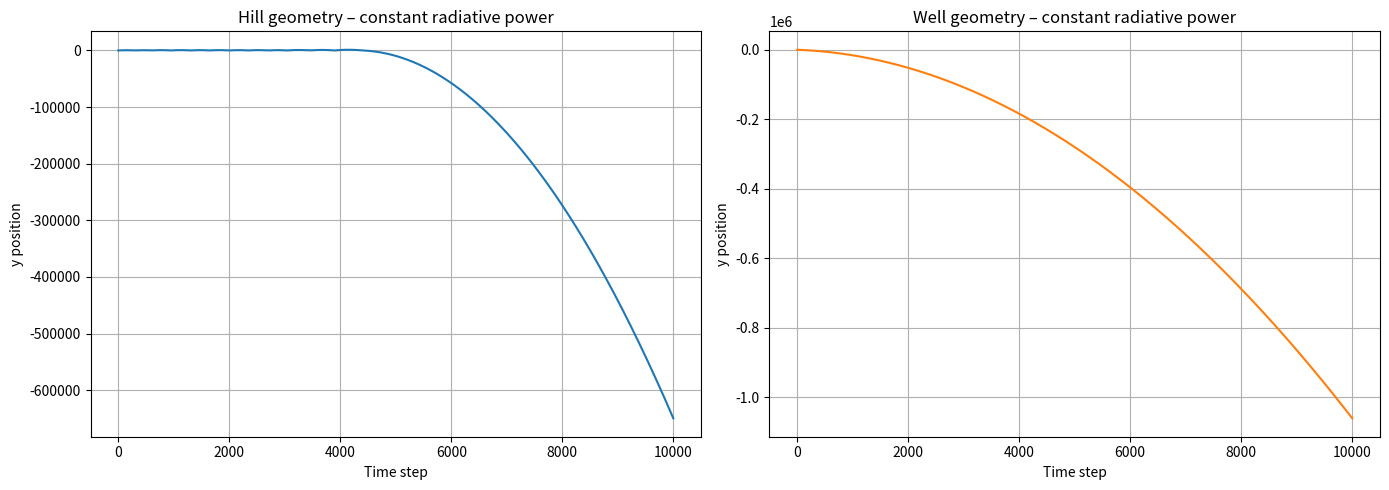

Recreate this plot in Python.
import numpy as np
import matplotlib.pyplot as plt

# -----------------------------------------
# PARAMETERS
# -----------------------------------------
steps = 10000

gravity_strength = 0.01
emission_strength = 0.03
base_photon_speed = 0.2

alpha = 1.0   # curvature influence on photon speed
K = 0.2       # total radiative power (tune this)
eps = 1e-6    # avoid division by zero

# single entity: (x, y)
initial_position = np.array([0.0, 1.0], dtype=float)

# -----------------------------------------
# GEOMETRY
# -----------------------------------------
def hill_potential(x, y):
    return np.sqrt(x*x + y*y)

def well_potential(x, y):
    return -np.sqrt(x*x + y*y)

def local_slope(potential_fn, x, y):
    eps_s = 1e-3
    dVdx = (potential_fn(x+eps_s, y) - potential_fn(x-eps_s, y)) / (2*eps_s)
    dVdy = (potential_fn(x, y+eps_s) - potential_fn(x, y-eps_s)) / (2*eps_s)
    return np.hypot(dVdx, dVdy)

# -----------------------------------------
# SIMULATION
# -----------------------------------------
def simulate(potential_fn, curvature_sign):
    position = initial_position.copy()
    velocity = np.zeros_like(position)

    pos_history = [position.copy()]
    rad_kick_history = [np.zeros_like(position)]

    # photon format: [x, y, dir_y, coupling_strength]
    photons = []

    for _ in range(steps):

        # 1. Gravity (downward)
        velocity[1] += curvature_sign * (-gravity_strength)

        # 2. Emission
        x, y = position
        photons.append([x, y, +1.0, 1.0])  # placeholder coupling
        velocity[1] -= emission_strength

        # 3. Photon propagation with curvature-dependent speed
        new_photons = []
        for p_x, p_y, p_dir_y, _ in photons:

            slope = local_slope(potential_fn, p_x, p_y)

            # curvature-dependent photon speed
            actual_photon_speed = base_photon_speed / (1 + alpha * slope)

            # PHYSICS-LIKE COUPLING: constant radiative power
            coupling_strength = K / (actual_photon_speed + eps)
            coupling_strength = np.clip(coupling_strength, 0.0, 1.0)

            # hill: photons go outward (+y)
            # well: photons bend inward (-y)
            effective_dir_y = p_dir_y if curvature_sign > 0 else -1.0

            p_y += effective_dir_y * actual_photon_speed

            if -20 < p_y < 20:
                new_photons.append([p_x, p_y, p_dir_y, coupling_strength])

        photons = new_photons

        # 4. Radiative coupling
        step_rad_kick = np.zeros_like(position)
        for p_x, p_y, p_dir_y, coupling_strength in photons:
            if np.hypot(p_x - position[0], p_y - position[1]) < 0.2:

                kick_dir_y = p_dir_y if curvature_sign > 0 else -1.0
                kick = coupling_strength * kick_dir_y

                velocity[1] += kick
                step_rad_kick[1] += kick

        # 5. Update
        position += velocity

        pos_history.append(position.copy())
        rad_kick_history.append(step_rad_kick)

    return np.array(pos_history), np.array(rad_kick_history)


# -----------------------------------------
# RUN BOTH CASES
# -----------------------------------------
hill_pos, hill_rad = simulate(hill_potential, +1)
well_pos, well_rad = simulate(well_potential, -1)

# -----------------------------------------
# PLOT Y-POSITIONS
# -----------------------------------------
fig, axs = plt.subplots(1, 2, figsize=(14, 5))

t = np.arange(hill_pos.shape[0])

# Hill
axs[0].plot(t, hill_pos[:, 1], color="tab:blue")
axs[0].set_title("Hill geometry – constant radiative power")
axs[0].set_xlabel("Time step")
axs[0].set_ylabel("y position")
axs[0].grid(True)

# Well
axs[1].plot(t, well_pos[:, 1], color="tab:orange")
axs[1].set_title("Well geometry – constant radiative power")
axs[1].set_xlabel("Time step")
axs[1].set_ylabel("y position")
axs[1].grid(True)

plt.tight_layout()
plt.show()
